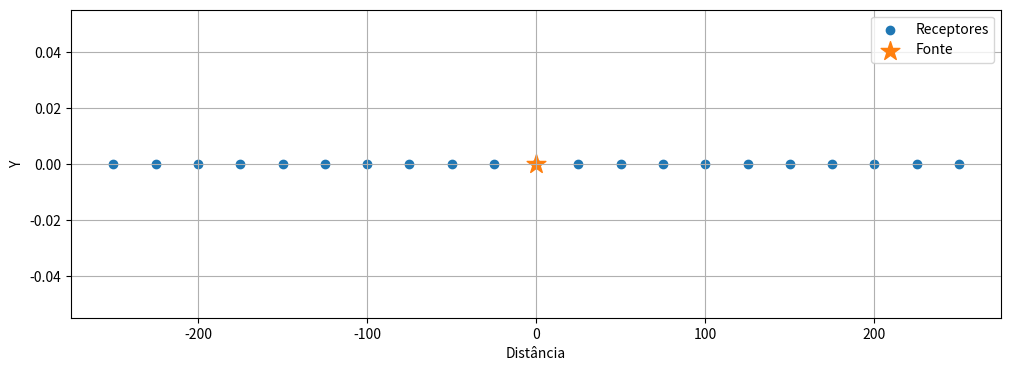

Reproduce this figure in Python.
import numpy as np
import matplotlib.pyplot as plt

sx = 0  # source 
sy = 0

d_rec = 12.5 # metros
offset_min = 150 # metros
offset_max = 400 # metros

rx_esq = np.arange(-offset_max, -offset_min + d_rec, d_rec)
rx_dir = np.arange(offset_min, offset_max + d_rec, d_rec)

rx = rx_dir + rx_esq

ry = np.full(len(rx), sy)

plt.figure(figsize= (12,4))

plt.scatter(rx, ry, label = 'Receptores')
plt.scatter(sx, sy, marker= '*', s = 200, label = 'Fonte')

plt.xlabel('Distância')
plt.ylabel('Y')
plt.grid(True)
plt.legend()

plt.show()
